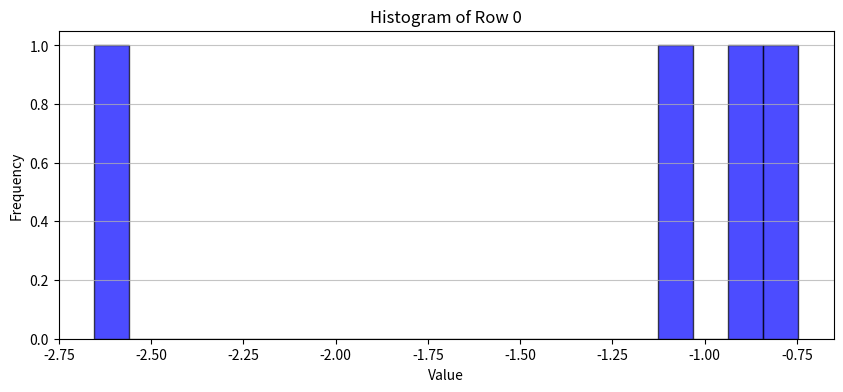
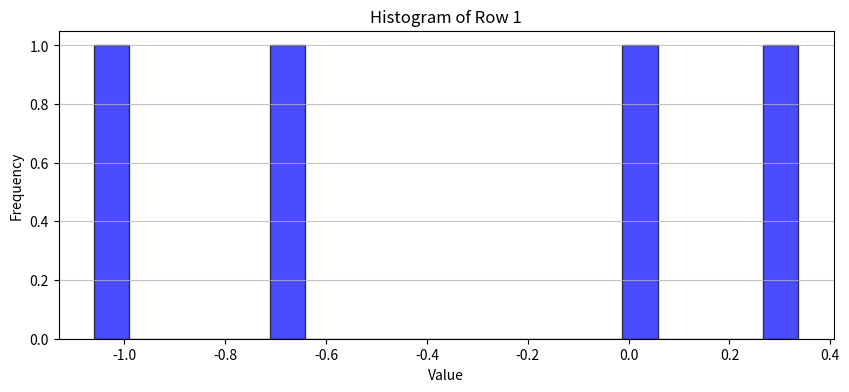
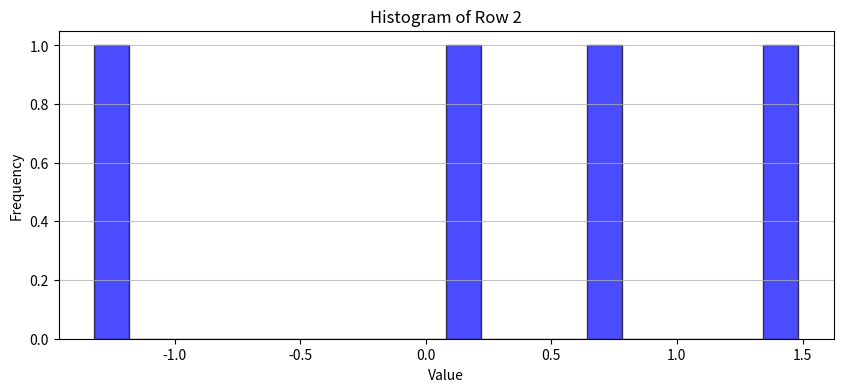
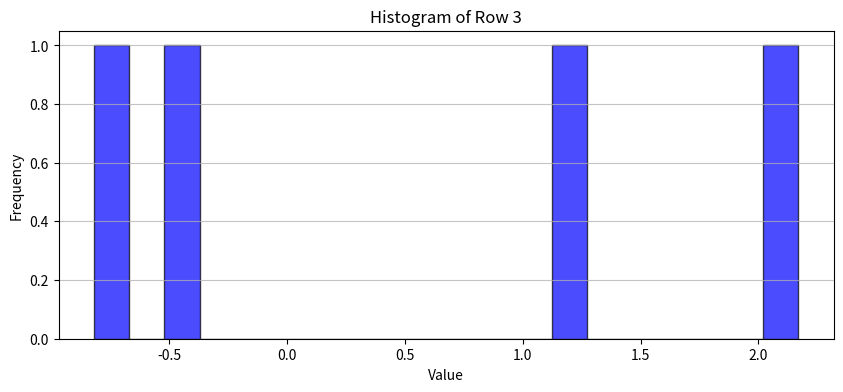
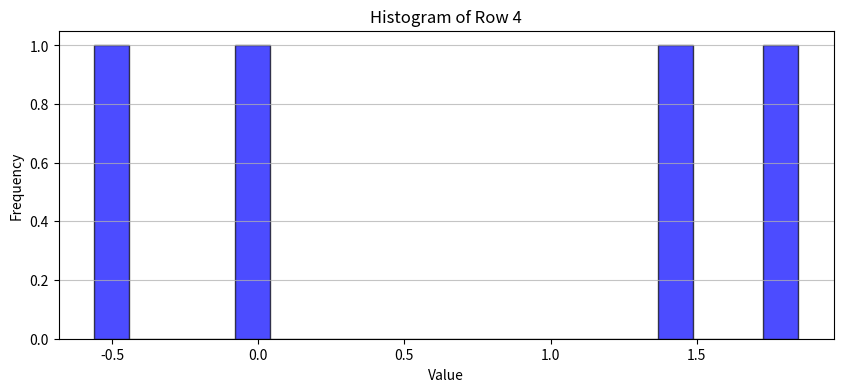
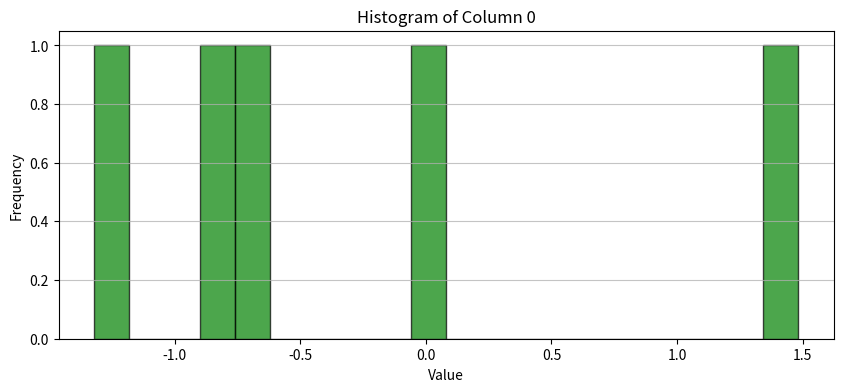
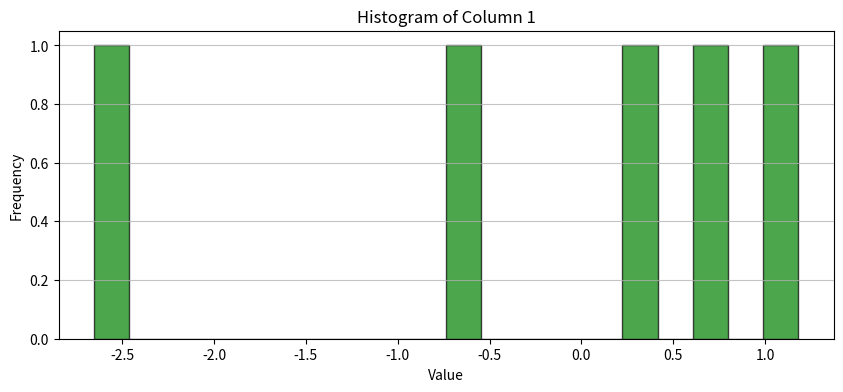
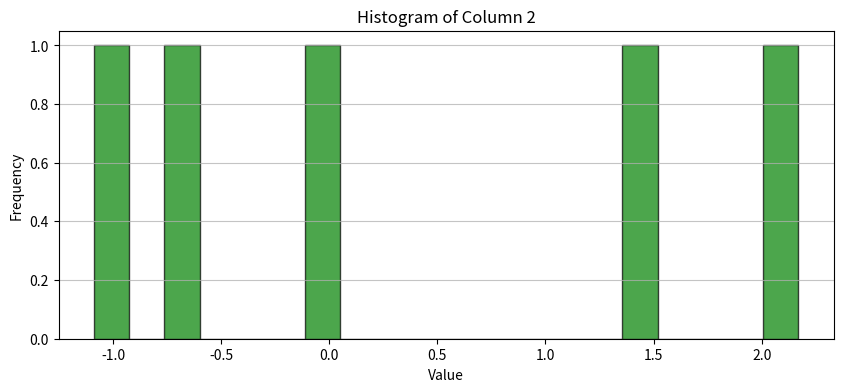
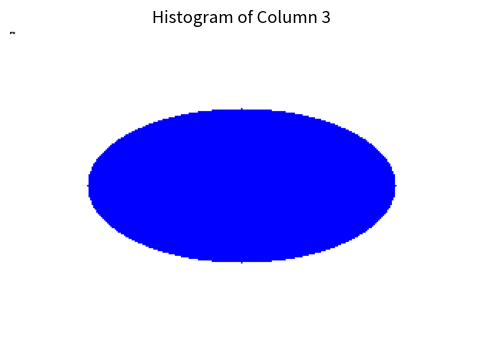

Reproduce these figures in Python, in order.
import numpy as np
import matplotlib.pyplot as plt

def sum_prod(X, V):
    '''
    X - матрицы (n, n)
    V - векторы (n, 1)
    Гарантируется, что len(X) == len(V)

    Возвращает сумму произведений матриц на векторы.
    '''
    if len(X) != len(V):
        raise ValueError("X should be equal V.")

    result = np.zeros_like(V[0],
                           dtype=float)  # Инициализируем результат нулевым вектором

    for matrix, vector in zip(X, V):
        result += np.dot(matrix, vector).astype(float)  # Приводим произведение к типу float и суммируем

    return result


def test_sum_prod():
    # Тест 1: Обработка неправильной длины списков
    X = [np.array([[1, 2]])]
    V = [np.array([[1], [1]]), np.array([[1], [1]])]
    try:
        sum_prod(X, V)
    except ValueError as e:
        assert str(e) == "X should be equal V.", "Test case 1 failed"

    # Тест 2: Простые матрицы и векторы
    X = [np.array([[1, 2], [3, 4]]), np.array([[5, 6], [7, 8]])]
    V = [np.array([[1], [0]]), np.array([[0], [1]])]
    expected = np.array([[7], [11]], dtype=float)
    assert np.array_equal(sum_prod(X, V), expected), f"Test case 2 failed. Expected {expected}, but got {sum_prod(X, V)}"

    # Тест 3: Единичные матрицы и векторы
    X = [np.eye(2), np.eye(2)]
    V = [np.array([[1], [1]]), np.array([[1], [1]])]
    expected = np.array([[2], [2]], dtype=float)
    assert np.array_equal(sum_prod(X, V), expected), f"Test case 3 failed. Expected {expected}, but got {sum_prod(X, V)}"

    # Тест 4: Матрицы с нулями
    X = [np.zeros((2, 2)), np.array([[1, 2], [3, 4]])]
    V = [np.array([[1], [1]]), np.array([[1], [1]])]
    expected = np.array([[3], [7]], dtype=float)
    assert np.array_equal(sum_prod(X, V), expected), f"Test case 4 failed. Expected {expected}, but got {sum_prod(X, V)}"

    print("All tests passed!")


if __name__ == "__main__":
    test_sum_prod()

def binarize(M, threshold=0.5):
    return (M >= threshold).astype(int)  # Преобразуем к int, чтобы получить 0 или 1


# Тесты
def test_binarize():
    # Тест 1: Простая матрица
    M = np.array([[0.1, 0.4], [0.6, 0.9]])
    expected = np.array([[0, 0], [1, 1]])
    assert np.array_equal(binarize(M, 0.5), expected), f"Test case 1 failed. Expected {expected}, but got {binarize(M, 0.5)}"

    # Тест 2: Единичная матрица
    M = np.eye(3)
    expected = np.array([[1, 0, 0], [0, 1, 0], [0, 0, 1]])
    assert np.array_equal(binarize(M, 1.0), expected), f"Test case 2 failed. Expected {expected}, but got {binarize(M, 1.0)}"

    # Тест 3: Матрица с отрицательными числами
    M = np.array([[-1, 0], [0.5, 1.5]])
    expected = np.array([[0, 0], [0, 1]])
    assert np.array_equal(binarize(M, 1.0), expected), f"Test case 3 failed. Expected {expected}, but got {binarize(M, 1.0)}"

    print("All tests passed!")


if __name__ == "__main__":
    test_binarize()


def unique_rows(mat):
    return np.array([np.unique(row) for row in mat])


def unique_columns(mat):
    if mat.shape[0] == 0:  # Проверяем, является ли матрица пустой
        return np.array([])  # Возвращаем пустой массив
    return np.array([np.unique(mat[:, col]) for col in range(mat.shape[1])])


def test_unique_functions():
    # Тест 1: Простой случай
    mat = np.array([[1, 2, 2],
                    [3, 3, 4],
                    [5, 6, 6]])
    expected_rows = np.array([[1, 2], [3, 4], [5, 6]])  # Ожидаемое значение для строк
    expected_columns = [np.array([1, 3, 5]), np.array([2, 3, 6]),
                        np.array([2, 4, 6])]  # Ожидаемое значение для столбцов
    assert np.array_equal(unique_rows(mat), expected_rows), f"Test case 1 failed. Expected {expected_rows}, but got {unique_rows(mat)}"

    # Проверяем уникальные элементы для столбцов
    unique_col_results = unique_columns(mat)
    for i in range(len(expected_columns)):
        assert np.array_equal(unique_col_results[i],
                              expected_columns[i]), f"Test case 2 failed. Expected {expected_columns[i]}, but got {unique_col_results[i]}"

    # Тест 2: Матрица с одинаковыми элементами
    mat = np.array([[1, 1, 1],
                    [1, 1, 1],
                    [1, 1, 1]])
    expected_rows = np.array([[1], [1], [1]])  # Все строки содержат только 1
    expected_columns = [np.array([1])]  # Все столбцы содержат только 1
    assert np.array_equal(unique_rows(mat), expected_rows), f"Test case 3 failed. Expected {expected_rows}, but got {unique_rows(mat)}"

    # Проверяем уникальные элементы для столбцов
    unique_col_results = unique_columns(mat)
    assert np.array_equal(unique_col_results[0],
                          np.array([1])), f"Test case 4 failed. Expected {np.array([1])}, but got {unique_col_results[0]}"

    # Тест 3: Пустая матрица
    mat = np.empty((0, 3))  # Пустая матрица с 3 столбцами
    expected_rows = np.empty((0,))  # Пустой результат, так как нет строк
    assert np.array_equal(unique_rows(mat), expected_rows), f"Test case 5 failed. Expected {expected_rows}, but got {unique_rows(mat)}"

    # Проверяем пустые столбцы
    unique_col_results = unique_columns(mat)
    assert unique_col_results.size == 0, "Test case 6 failed. Expected empty result for columns"  # Проверяем, что результат пустой

    print("All tests passed!")


if __name__ == "__main__":
    test_unique_functions()


def generate_matrix(m, n):
    """Генерирует матрицу размером (m, n) со случайными числами, распределенными по нормальному закону."""
    return np.random.normal(loc=0, scale=1, size=(m, n))


def compute_statistics(matrix):
    """Вычисляет мат. ожидание и дисперсию для строк и столбцов матрицы."""
    row_means = np.mean(matrix, axis=1)  # Мат ожидание для строк
    row_variances = np.var(matrix, axis=1)  # Дисперсия для строк

    col_means = np.mean(matrix, axis=0)  # Мат ожидание для столбцов
    col_variances = np.var(matrix, axis=0)  # Дисперсия для столбцов

    return (row_means, row_variances), (col_means, col_variances)


def plot_histograms(matrix):
    """Строит гистограммы для каждой строки и столбца матрицы."""
    # Гистограммы для строк
    for i, row in enumerate(matrix):
        plt.figure(figsize=(10, 4))
        plt.hist(row, bins=20, alpha=0.7, color='blue', edgecolor='black')
        plt.title(f'Histogram of Row {i}')
        plt.xlabel('Value')
        plt.ylabel('Frequency')
        plt.grid(axis='y', alpha=0.75)
        plt.show()

    # Гистограммы для столбцов
    for j in range(matrix.shape[1]):
        plt.figure(figsize=(10, 4))
        plt.hist(matrix[:, j], bins=20, alpha=0.7, color='green', edgecolor='black')
        plt.title(f'Histogram of Column {j}')
        plt.xlabel('Value')
        plt.ylabel('Frequency')
        plt.grid(axis='y', alpha=0.75)
        plt.show()


def main(m, n):
    """Основная функция для генерации матрицы и вычисления статистики."""
    matrix = generate_matrix(m, n)
    print("Generated Matrix:")
    print(matrix)

    (row_means, row_variances), (col_means, col_variances) = compute_statistics(matrix)

    print("\nRow Means:", row_means)
    print("Row Variances:", row_variances)
    print("Column Means:", col_means)
    print("Column Variances:", col_variances)

    plot_histograms(matrix)


if __name__ == "__main__":
    m = 5  # Количество строк
    n = 4  # Количество столбцов
    main(m, n)

def chess(m, n, a, b):
    """Создает матрицу размером (m, n), заполненную числами a и b в шахматном порядке."""
    matrix = np.zeros((m, n))  # Инициализация матрицы нулями
    for i in range(m):
        for j in range(n):
            if (i + j) % 2 == 0:
                matrix[i, j] = a  # Заполняем a на четных позициях
            else:
                matrix[i, j] = b  # Заполняем b на нечетных позициях
    return matrix

def test_chess():
    # Тест 1: Простой случай
    expected_1 = np.array([[1, 2], [2, 1]])
    result_1 = chess(2, 2, 1, 2)
    assert np.array_equal(result_1, expected_1), f"Test case 1 failed. Expected {expected_1}, but got {result_1}"

    # Тест 2: Большая матрица
    expected_2 = np.array([[1, 2, 1], [2, 1, 2], [1, 2, 1]])
    result_2 = chess(3, 3, 1, 2)
    assert np.array_equal(result_2, expected_2), f"Test case 2 failed. Expected {expected_2}, but got {result_2}"

    # Тест 3: Четные размеры
    expected_3 = np.array([[1, 2, 1, 2], [2, 1, 2, 1]])  # Исправлено на 2x4 матрицу
    result_3 = chess(2, 4, 1, 2)
    assert np.array_equal(result_3, expected_3), f"Test case 3 failed. Expected {expected_3}, but got {result_3}"

    # Тест 4: Пустая матрица
    expected_4 = np.empty((0, 0))
    result_4 = chess(0, 0, 1, 2)
    assert np.array_equal(result_4, expected_4), f"Test case 4 failed. Expected {expected_4}, but got {result_4}"

    print("All tests passed!")


if __name__ == "__main__":
    test_chess()
    

import numpy as np
import matplotlib.pyplot as plt


def draw_rectangle(a, b, m, n, rectangle_color, background_color):
    # Создаем изображение с фоном
    img = np.ones((n, m, 3), dtype=np.uint8)
    img[:, :] = background_color

    # Координаты прямоугольника, расположенного по центру
    start_x = (m - a) // 2
    start_y = (n - b) // 2

    # Заполняем область прямоугольника
    img[start_y:start_y + b, start_x:start_x + a] = rectangle_color

    # Отрисовка с помощью matplotlib
    plt.imshow(img)
    plt.axis('off')  # Отключаем оси для более чистого изображения
    plt.show()


def draw_ellipse(a, b, m, n, ellipse_color, background_color):
    # Создаем изображение с фоном
    img = np.ones((n, m, 3), dtype=np.uint8)
    img[:, :] = background_color

    # Центр эллипса
    center_x = m // 2
    center_y = n // 2

    # Создаем сетку координат
    y, x = np.ogrid[:n, :m]

    # Уравнение эллипса: ((x - x0)^2 / a^2) + ((y - y0)^2 / b^2) <= 1
    ellipse_mask = ((x - center_x) ** 2 / a ** 2 + (y - center_y) ** 2 / b ** 2) <= 1

    # Закрашиваем эллипс
    img[ellipse_mask] = ellipse_color

    # Отрисовка с помощью matplotlib
    plt.imshow(img)
    plt.axis('off')  # Отключаем оси для более чистого изображения
    plt.show()


if __name__ == "__main__":
    draw_rectangle(100, 50, 300, 200, [255, 0, 0], [255, 255, 255])
    draw_ellipse(100, 50, 300, 200, [0, 0, 255], [255, 255, 255])

def calculate_statistics(series):
    """Вычисляет математическое ожидание, дисперсию и СКО."""
    mean = np.mean(series)
    variance = np.var(series)
    std_dev = np.std(series)
    return mean, variance, std_dev


def find_local_extrema(series):
    """Находит локальные максимумы и минимумы."""
    local_maxima = []
    local_minima = []

    for i in range(1, len(series) - 1):
        if series[i] > series[i - 1] and series[i] > series[i + 1]:
            local_maxima.append(i)
        elif series[i] < series[i - 1] and series[i] < series[i + 1]:
            local_minima.append(i)

    return np.array(local_maxima), np.array(local_minima)


def moving_average(series, window_size):
    """Вычисляет скользящее среднее."""
    if window_size > len(series):
        return np.array([])  # Если размер окна больше длины ряда, возвращаем пустой массив
    return np.convolve(series, np.ones(window_size) / window_size, mode='valid')


if __name__ == "__main__":
    time_series = np.array([1, 3, 2, 5, 4, 6, 7, 3, 2, 5, 8, 10, 9, 8, 12])
    # Вычисление статистик
    mean, variance, std_dev = calculate_statistics(time_series)
    print(f"Математическое ожидание: {mean}")
    print(f"Дисперсия: {variance}")
    print(f"СКО: {std_dev}")

    # Нахождение локальных максимумов и минимумов
    local_maxima, local_minima = find_local_extrema(time_series)
    print(f"Локальные максимумы: {local_maxima}")
    print(f"Локальные минимумы: {local_minima}")

    # Вычисление скользящего среднего с размером окна p
    p = 3
    moving_avg = moving_average(time_series, p)
    print(f"Скользящее среднее (p={p}): {moving_avg}")

def one_hot_encode(vec):
    n_classes = np.max(vec) + 1  # Определение количества классов
    one_hot = np.zeros((len(vec), n_classes), dtype=int)  # Создание матрицы с нулями
    one_hot[np.arange(len(vec)), vec] = 1  # Заполнение соответствующих ячеек единицами
    return one_hot

vec = np.array([0, 2, 3, 0])
print(one_hot_encode(vec))